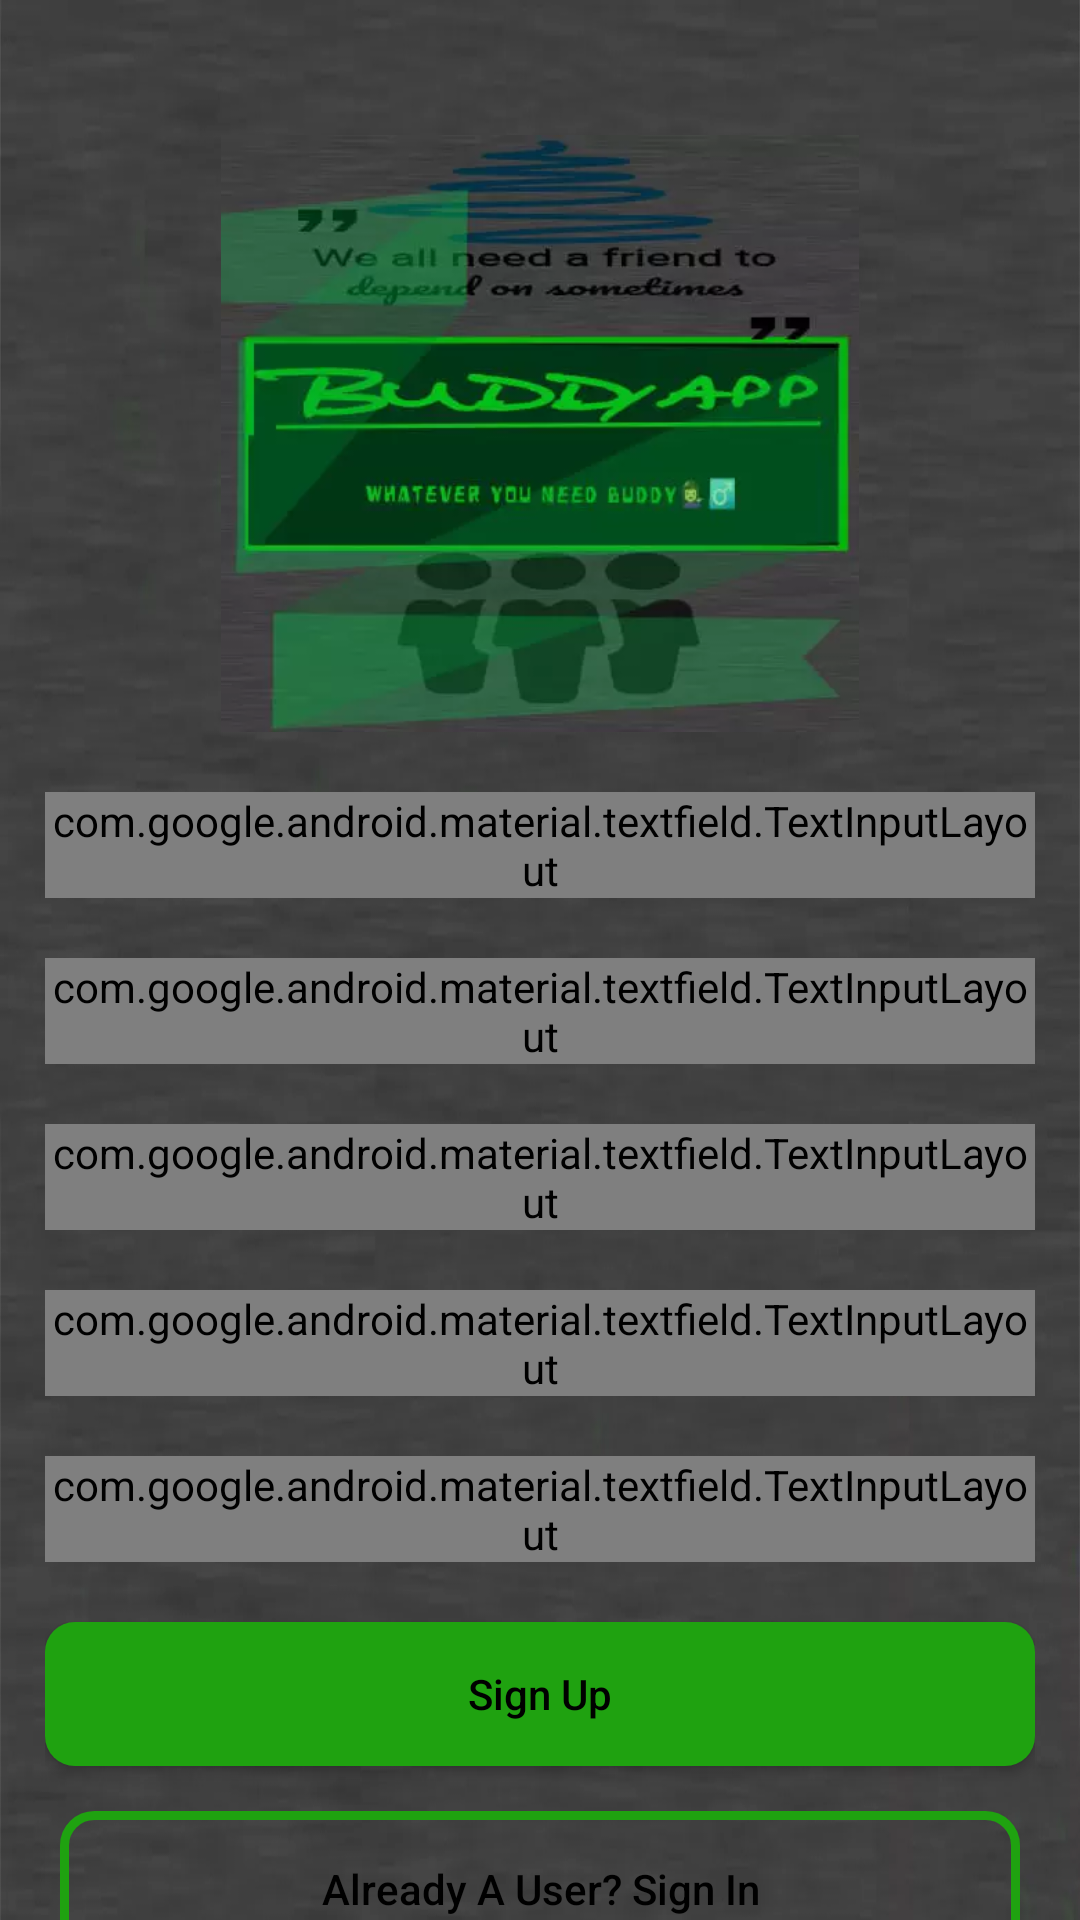

Here is an Android app screen rendered from its layout file. Give the layout XML and the strings, colors and styles it references.
<!-- AndroidManifest.xml: activity theme AppTheme -->
<!-- res/layout/activity_registration.xml -->
<?xml version="1.0" encoding="utf-8"?>
<RelativeLayout xmlns:android="http://schemas.android.com/apk/res/android"
    xmlns:app="http://schemas.android.com/apk/res-auto"
    xmlns:tools="http://schemas.android.com/tools"
    android:layout_width="match_parent"
    android:layout_height="match_parent"
    tools:context=".Activities.RegistrationActivity"
    android:orientation="vertical"
    android:scrollbarAlwaysDrawVerticalTrack="true"
    android:background="@drawable/backgroundbuddy"
    >

    <LinearLayout
        android:layout_width="match_parent"
        android:layout_height="match_parent"
        android:orientation="vertical">
    <include
        android:id="@+id/ProgressBar_register"
        android:visibility="gone"
        layout="@layout/progressbar"/>
    <androidx.core.widget.NestedScrollView
        android:layout_width="match_parent"
        android:layout_height="match_parent"
        android:layout_below="@id/logo_image"
        >

    <LinearLayout
        android:layout_width="match_parent"
        android:layout_height="wrap_content"
        android:layout_marginTop="10dp"
        android:padding="15dp"
        android:layout_marginBottom="30dp"
        android:orientation="vertical">
        <ImageView
            android:id="@+id/logo_image"
            android:layout_width="match_parent"
            android:layout_height="199dp"
            android:src="@drawable/buddy_logo"
            android:layout_margin="20dp"
            android:contentDescription="TODO" />

        <com.google.android.material.textfield.TextInputLayout
            android:layout_width="match_parent"
            android:layout_height="wrap_content"
            android:layout_marginBottom="20dp"
            android:id="@+id/name"
            android:textColorHint="@color/colorPrimary"
            android:hint="Name"
            style="@style/Widget.MaterialComponents.TextInputLayout.OutlinedBox">

            <com.google.android.material.textfield.TextInputEditText
                android:layout_width="match_parent"
                android:textColor="@color/colorPrimary"
                android:layout_height="wrap_content" />

        </com.google.android.material.textfield.TextInputLayout>
        <com.google.android.material.textfield.TextInputLayout
            android:layout_width="match_parent"
            android:layout_height="wrap_content"
            android:layout_marginBottom="20dp"
            android:id="@+id/phone"
            android:hint="Phone"
            android:textColorHint="@color/colorPrimary"
            style="@style/Widget.MaterialComponents.TextInputLayout.OutlinedBox">

            <com.google.android.material.textfield.TextInputEditText
                android:layout_width="match_parent"
                android:textColor="@color/colorPrimary"
                android:layout_height="wrap_content"
                android:inputType="phone"/>

        </com.google.android.material.textfield.TextInputLayout>
        <com.google.android.material.textfield.TextInputLayout
            android:layout_width="match_parent"
            android:layout_height="wrap_content"
            android:layout_marginBottom="20dp"
            android:id="@+id/Regemail"
            android:textColorHint="@color/colorPrimary"
            android:hint="Email"
            style="@style/Widget.MaterialComponents.TextInputLayout.OutlinedBox">

            <com.google.android.material.textfield.TextInputEditText
                android:layout_width="match_parent"
                android:layout_height="wrap_content"
                android:textColor="@color/colorPrimary"
                android:inputType="textEmailAddress"/>

        </com.google.android.material.textfield.TextInputLayout>
        <com.google.android.material.textfield.TextInputLayout
            android:layout_width="match_parent"
            android:layout_height="wrap_content"
            android:layout_marginBottom="20dp"
            android:id="@+id/address"
            android:hint="Address"
            android:textColorHint="@color/colorPrimary"
            style="@style/Widget.MaterialComponents.TextInputLayout.OutlinedBox">

            <com.google.android.material.textfield.TextInputEditText
                android:layout_width="match_parent"
                android:layout_height="wrap_content"
                android:gravity="top"
                android:textColor="@color/colorPrimary"
                android:maxLines="3"
                android:lines="3"
                android:inputType="textMultiLine"/>

        </com.google.android.material.textfield.TextInputLayout>

        <com.google.android.material.textfield.TextInputLayout
            android:layout_width="match_parent"
            android:layout_height="wrap_content"
            android:id="@+id/Regpassword"
            android:hint="Password"
            app:passwordToggleTint="@color/colorPrimary"
            android:textColorHint="@color/colorPrimary"
            app:passwordToggleEnabled="true"

            style="@style/Widget.MaterialComponents.TextInputLayout.OutlinedBox">

            <com.google.android.material.textfield.TextInputEditText
                android:layout_width="match_parent"
                android:layout_height="wrap_content"
                android:textColor="@color/colorPrimary"
                android:inputType="textPassword"/>

        </com.google.android.material.textfield.TextInputLayout>

        <Button
            android:id="@+id/SignUp"
            android:layout_width="match_parent"
            android:layout_height="wrap_content"
            android:layout_marginTop="20dp"
            android:layout_marginBottom="10dp"
            android:textAllCaps="false"
            android:background="@drawable/button_buddy"
            android:text="Sign Up"
            android:textColor="#000" />

        <Button
            android:id="@+id/alreadyUser"
            android:layout_width="match_parent"
            android:layout_height="52dp"
            android:layout_gravity="right"
            android:layout_margin="5dp"
            android:textAllCaps="false"
            android:background="@drawable/input_design"
            android:elevation="0dp"
            android:text="Already A User? Sign In"
            android:textColor="#000" />


    </LinearLayout>
    </androidx.core.widget.NestedScrollView>
    </LinearLayout>
</RelativeLayout>
<!-- res/layout/progressbar.xml (included above) -->
<?xml version="1.0" encoding="utf-8"?>
<LinearLayout xmlns:android="http://schemas.android.com/apk/res/android"
    xmlns:app="http://schemas.android.com/apk/res-auto"
    android:gravity="center"
    android:orientation="vertical"
    android:background="@color/colorPrimaryTransparent"
    android:layout_width="match_parent"
    android:layout_height="match_parent">

    <androidx.cardview.widget.CardView
        android:layout_width="match_parent"
        android:layout_marginHorizontal="50dp"
        android:background="@color/colorPrimaryDark"
        app:cardCornerRadius="15dp"
        android:layout_height="wrap_content">
        <LinearLayout
            android:layout_width="match_parent"
            android:layout_height="wrap_content"
            android:padding="15dp"
            android:background="@color/colorPrimaryDark"
            android:orientation="vertical"
            android:gravity="center">
    <ProgressBar
        android:id="@+id/progressBar"
        android:layout_width="wrap_content"
        android:secondaryProgressTint="#000"
        style="?android:attr/progressBarStyle"
        android:layout_height="wrap_content"
        android:layout_marginBottom="5dp"/>

    <TextView
        android:layout_width="wrap_content"
        android:layout_height="wrap_content"
        android:textStyle="bold"
        android:gravity="center"
        android:textColor="@color/colorAccent"
        android:text="Please wait ..."/>

        </LinearLayout>
    </androidx.cardview.widget.CardView>
</LinearLayout>
<!-- resources referenced by this layout -->
<resources>
  <color name="colorAccent">#67DF69</color>
  <color name="colorPrimary">#1FA210</color>
  <color name="colorPrimaryDark">#DC045F09</color>
  <color name="colorPrimaryTransparent">#86000000</color>
  <!-- drawable backgroundbuddy: webp bitmap (drawable, 26144 bytes) -->
  <!-- drawable buddy_logo: webp bitmap (drawable, 10610 bytes) -->
  <!-- drawable button_buddy (drawable) -->
  <?xml version="1.0" encoding="utf-8"?>
  <shape xmlns:android="http://schemas.android.com/apk/res/android">
  
      <solid android:width="3dp" android:color="@color/colorPrimary"/>
  
      <corners android:radius="10dp"/>
  
  </shape>
  <!-- drawable input_design (drawable) -->
  <?xml version="1.0" encoding="utf-8"?>
  <shape xmlns:android="http://schemas.android.com/apk/res/android">
      <stroke android:width="3dp" android:color="@color/colorPrimary"/>
  
      <corners android:radius="10dp"/>
  </shape>
  <style name="AppTheme" parent="Theme.AppCompat.Light.NoActionBar">
          
          <item name="colorPrimary">@color/colorPrimary</item>
          <item name="colorPrimaryDark">@color/colorPrimaryDark</item>
          <item name="colorAccent">@color/colorAccent</item>
  
      </style>
</resources>
